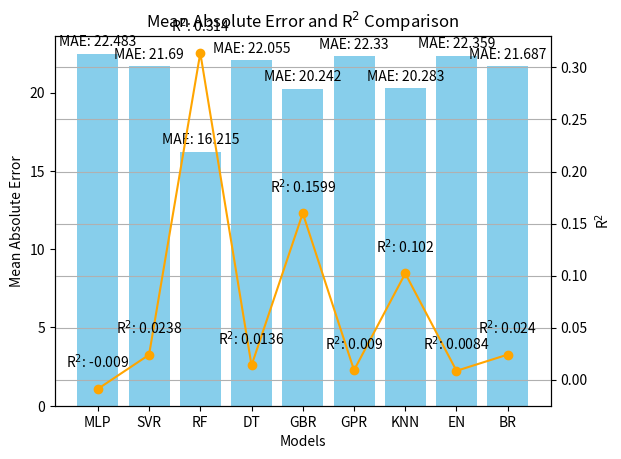

The script that saved this image:
import matplotlib.pyplot as plt

# Sample data
models = ['MLP', 'SVR', 'RF', 'DT', 'GBR', 'GPR', 'KNN', 'EN', 'BR']
mae_values = [22.483, 21.69, 16.215,22.055, 20.242,22.33,20.283, 22.359, 21.687]  # Mean Absolute Error values
r2_values = [-0.009, 0.0238, 0.314,0.0136, 0.1599,0.009,0.102, 0.00840, 0.0240]  # R^2 values

fig, ax1 = plt.subplots()

# Create bar chart
ax1.bar(models, mae_values, color='skyblue')

# Add labels for MAE
for i in range(len(models)):
    ax1.text(models[i], mae_values[i] + 0.5, f"MAE: {mae_values[i]}", ha='center')

# Add secondary y-axis for R^2
ax2 = ax1.twinx()
ax2.plot(models, r2_values, marker='o', linestyle='-', color='orange')

# Add labels for R^2
for i in range(len(models)):
    ax2.text(models[i], r2_values[i] + 0.02, f"R$^2$: {r2_values[i]}", ha='center')

# Add title and labels
ax1.set_title('Mean Absolute Error and R$^2$ Comparison')
ax1.set_xlabel('Models')
ax1.set_ylabel('Mean Absolute Error')
ax2.set_ylabel('R$^2$')

# Show plot
plt.grid(True)
plt.show()
